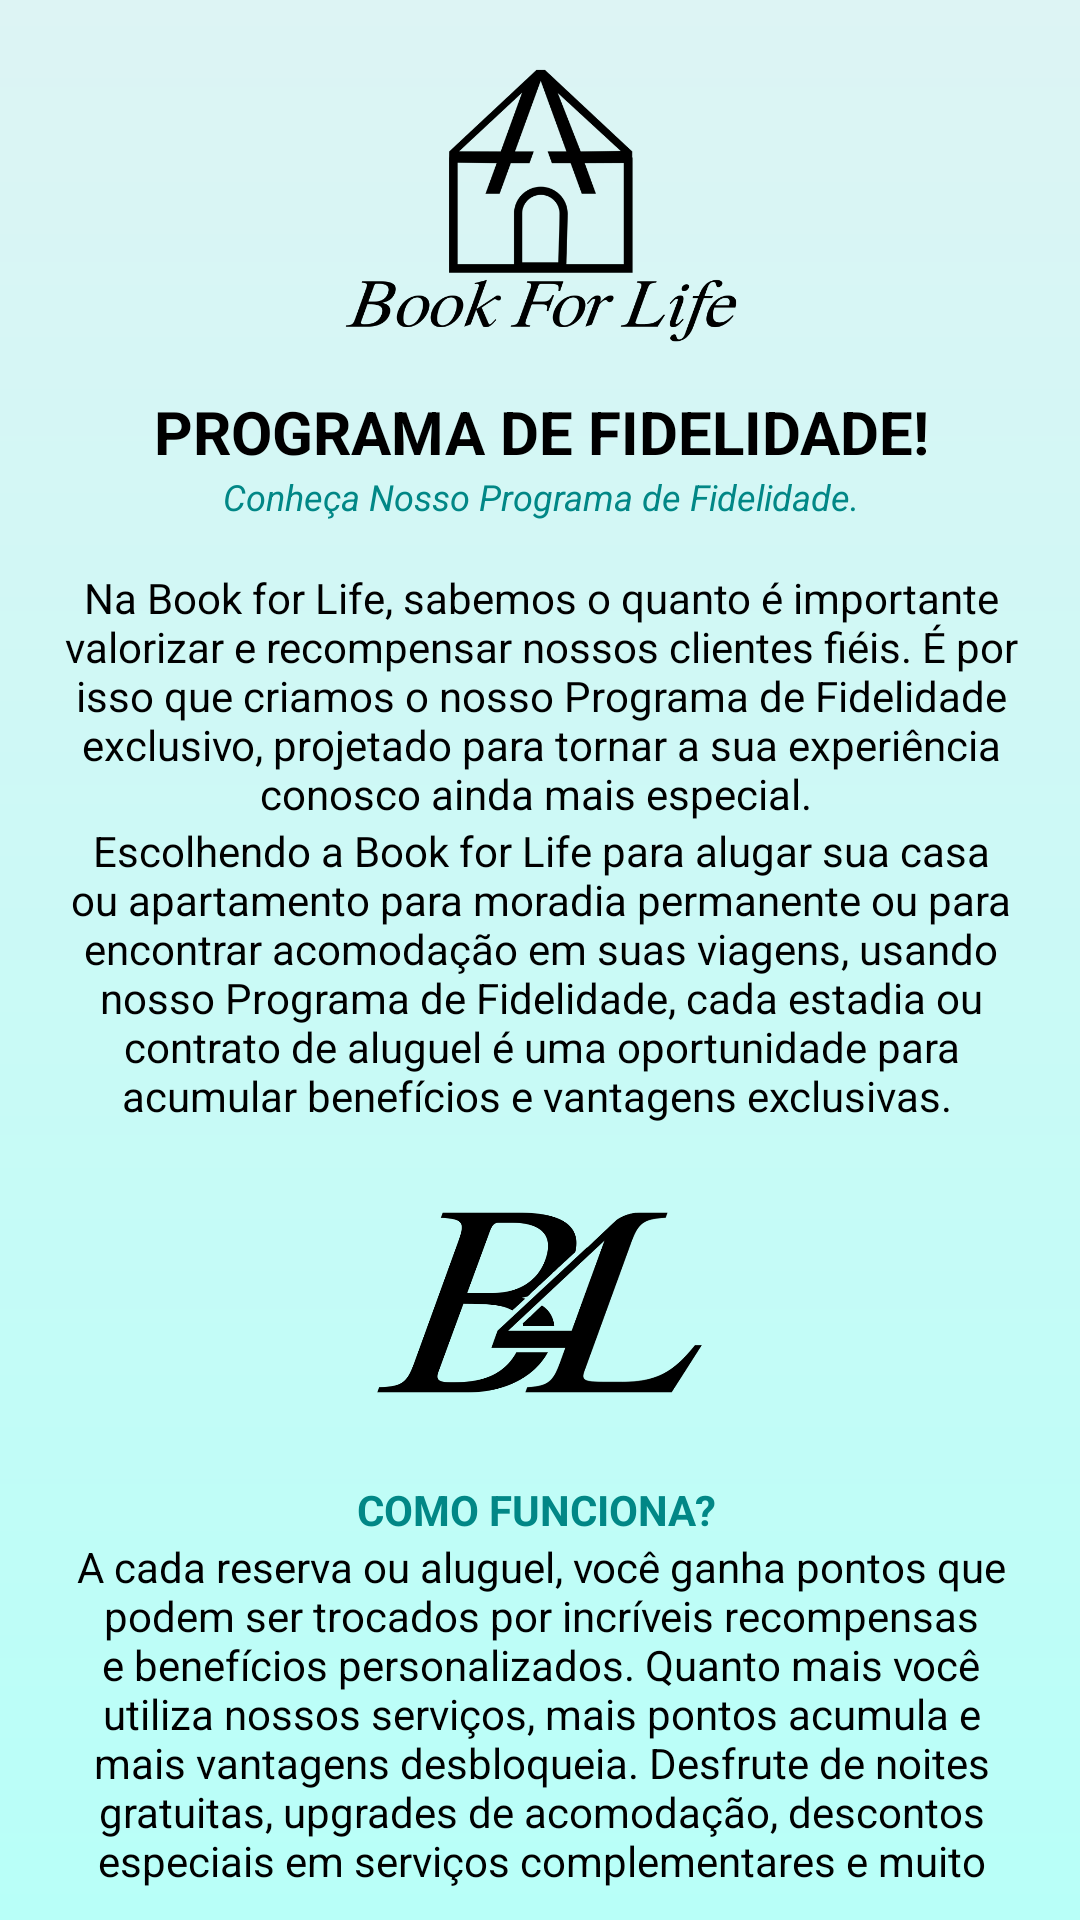

Reconstruct the res/layout file that produces this screen, plus the resources it refers to.
<!-- AndroidManifest.xml: application theme Theme.A2 -->
<!-- res/layout/fragment_milhas.xml -->
<?xml version="1.0" encoding="utf-8"?>
<androidx.constraintlayout.widget.ConstraintLayout xmlns:android="http://schemas.android.com/apk/res/android"
    xmlns:app="http://schemas.android.com/apk/res-auto"
    xmlns:tools="http://schemas.android.com/tools"
    android:layout_width="match_parent"
    android:layout_height="wrap_content"
    android:background="@drawable/new_background2"
    android:gravity="center"
    android:orientation="vertical"
    android:padding="10dp"
    tools:context=".ui.milhas.MilhasFragment">

    <ScrollView
        android:layout_width="412dp"
        android:layout_height="732dp"
        android:layout_marginTop="100dp"
        android:fillViewport="true"
        app:layout_constraintBottom_toBottomOf="parent"
        app:layout_constraintEnd_toEndOf="parent"
        app:layout_constraintStart_toStartOf="parent"
        app:layout_constraintTop_toTopOf="parent">

        <LinearLayout
            android:layout_width="match_parent"
            android:layout_height="wrap_content"
            android:orientation="vertical">


            <androidx.constraintlayout.widget.ConstraintLayout
                android:layout_width="match_parent"
                android:layout_height="1200dp">

                <ImageView
                    android:id="@+id/imageView4"
                    android:layout_width="match_parent"
                    android:layout_height="102dp"
                    android:layout_marginTop="16dp"
                    app:layout_constraintEnd_toEndOf="parent"
                    app:layout_constraintHorizontal_bias="0.0"
                    app:layout_constraintStart_toStartOf="parent"
                    app:layout_constraintTop_toTopOf="parent"
                    app:srcCompat="@drawable/b4l2" />

                <TextView
                    android:id="@+id/textView8"
                    android:layout_width="wrap_content"
                    android:layout_height="wrap_content"
                    android:layout_marginTop="8dp"
                    android:text="PROGRAMA DE FIDELIDADE!"
                    android:textColor="@color/black"
                    android:textSize="20sp"
                    android:textStyle="bold"
                    app:layout_constraintEnd_toEndOf="parent"
                    app:layout_constraintStart_toStartOf="parent"
                    app:layout_constraintTop_toBottomOf="@+id/imageView4" />

                <TextView
                    android:id="@+id/textView9"
                    android:layout_width="wrap_content"
                    android:layout_height="wrap_content"
                    android:text="Conheça Nosso Programa de Fidelidade."
                    android:textColor="@color/teal_700"
                    android:textSize="12sp"
                    android:textStyle="italic"
                    app:layout_constraintEnd_toEndOf="parent"
                    app:layout_constraintStart_toStartOf="parent"
                    app:layout_constraintTop_toBottomOf="@+id/textView8" />

                <TextView
                    android:id="@+id/textView10"
                    android:layout_width="320dp"
                    android:layout_height="wrap_content"
                    android:layout_marginTop="16dp"
                    android:text="Na Book for Life, sabemos o quanto é importante valorizar e recompensar nossos clientes fiéis. É por isso que criamos o nosso Programa de Fidelidade exclusivo, projetado para tornar a sua experiência conosco ainda mais especial. "
                    android:textAlignment="center"
                    android:textColor="@color/black"
                    app:layout_constraintEnd_toEndOf="parent"
                    app:layout_constraintStart_toStartOf="parent"
                    app:layout_constraintTop_toBottomOf="@+id/textView9" />

                <TextView
                    android:id="@+id/textView2"
                    android:layout_width="320dp"
                    android:layout_height="wrap_content"
                    android:text="Escolhendo a Book for Life para alugar sua casa ou apartamento para moradia permanente ou para encontrar acomodação em suas viagens, usando nosso Programa de Fidelidade, cada estadia ou contrato de aluguel é uma oportunidade para acumular benefícios e vantagens exclusivas. "
                    android:textAlignment="center"
                    android:textColor="@color/black"
                    app:layout_constraintEnd_toEndOf="parent"
                    app:layout_constraintStart_toStartOf="parent"
                    app:layout_constraintTop_toBottomOf="@+id/textView10" />

                <ImageView
                    android:id="@+id/imageView7"
                    android:layout_width="336dp"
                    android:layout_height="87dp"
                    android:layout_marginTop="16dp"
                    android:src="@drawable/b4l1"
                    app:layout_constraintEnd_toEndOf="parent"
                    app:layout_constraintStart_toStartOf="parent"
                    app:layout_constraintTop_toBottomOf="@+id/textView2" />

                <TextView
                    android:id="@+id/textView11"
                    android:layout_width="wrap_content"
                    android:layout_height="wrap_content"
                    android:layout_marginTop="16dp"
                    android:text="COMO FUNCIONA? "
                    android:textColor="@color/teal_700"
                    android:textStyle="bold"
                    app:layout_constraintEnd_toEndOf="parent"
                    app:layout_constraintStart_toStartOf="parent"
                    app:layout_constraintTop_toBottomOf="@+id/imageView7" />

                <TextView
                    android:id="@+id/textView12"
                    android:layout_width="320dp"
                    android:layout_height="wrap_content"
                    android:text="A cada reserva ou aluguel, você ganha pontos que podem ser trocados por incríveis recompensas e benefícios personalizados. Quanto mais você utiliza nossos serviços, mais pontos acumula e mais vantagens desbloqueia. Desfrute de noites gratuitas, upgrades de acomodação, descontos especiais em serviços complementares e muito mais!"
                    android:textAlignment="center"
                    android:textColor="@color/black"
                    app:layout_constraintEnd_toEndOf="parent"
                    app:layout_constraintStart_toStartOf="parent"
                    app:layout_constraintTop_toBottomOf="@+id/textView11" />

                <TextView
                    android:id="@+id/textView15"
                    android:layout_width="wrap_content"
                    android:layout_height="wrap_content"
                    android:layout_marginTop="16dp"
                    android:text="COMO PARTICIPAR?"
                    android:textAlignment="gravity"
                    android:textColor="@color/teal_700"
                    android:textStyle="bold"
                    app:layout_constraintEnd_toEndOf="parent"
                    app:layout_constraintStart_toStartOf="parent"
                    app:layout_constraintTop_toBottomOf="@+id/textView12" />

                <TextView
                    android:id="@+id/textView16"
                    android:layout_width="320dp"
                    android:layout_height="wrap_content"
                    android:text="Participar do Programa de Fidelidade Book for Life é simples. Basta fazer seu registro e começar a desfrutar dos privilégios que reservamos para você. Acompanhe seu saldo de pontos e recompensas por meio do nosso aplicativo móvel intuitivo, sempre mantendo você informado e no controle."
                    android:textAlignment="center"
                    android:textColor="@color/black"
                    app:layout_constraintEnd_toEndOf="parent"
                    app:layout_constraintStart_toStartOf="parent"
                    app:layout_constraintTop_toBottomOf="@+id/textView15" />

                <TextView
                    android:id="@+id/textView13"
                    android:layout_width="wrap_content"
                    android:layout_height="wrap_content"
                    android:layout_marginTop="16dp"
                    android:text="PARTICIPE AGORA"
                    android:textColor="@color/teal_700"
                    android:textStyle="bold"
                    app:layout_constraintEnd_toEndOf="parent"
                    app:layout_constraintStart_toStartOf="parent"
                    app:layout_constraintTop_toBottomOf="@+id/textView16" />

                <TextView
                    android:id="@+id/textView14"
                    android:layout_width="320dp"
                    android:layout_height="wrap_content"
                    android:text="Venha fazer parte do Programa de Fidelidade Book for Life e descubra um mundo de benefícios e recompensas exclusivas! Valorizamos cada momento da sua jornada conosco e estamos ansiosos para retribuir sua fidelidade com experiências incríveis."
                    android:textAlignment="center"
                    android:textColor="@color/black"
                    app:layout_constraintEnd_toEndOf="parent"
                    app:layout_constraintStart_toStartOf="parent"
                    app:layout_constraintTop_toBottomOf="@+id/textView13" />

            </androidx.constraintlayout.widget.ConstraintLayout>


        </LinearLayout>
    </ScrollView>


</androidx.constraintlayout.widget.ConstraintLayout>
<!-- resources referenced by this layout -->
<resources>
  <color name="black">#FF000000</color>
  <color name="teal_700">#FF018786</color>
  <!-- drawable b4l1: png bitmap (drawable, 26669 bytes) -->
  <!-- drawable b4l2: png bitmap (drawable, 29137 bytes) -->
  <!-- drawable new_background2 (drawable) -->
  <?xml version="1.0" encoding="utf-8"?>
  
  <shape xmlns:android="http://schemas.android.com/apk/res/android"
      android:shape="rectangle">
      <gradient
          android:startColor="#DDF4F4"
          android:endColor="#B8FFF8"
          android:angle="13">
  
      </gradient>
  
  </shape>
  <style name="Theme.A2" parent="Theme.MaterialComponents.DayNight.DarkActionBar">
          
          <item name="colorPrimary">@color/teal_200</item>
          <item name="colorPrimaryVariant">@color/darkteal</item>
          <item name="colorOnPrimary">@color/white</item>
          
          <item name="colorSecondary">@color/teal_200</item>
          <item name="colorSecondaryVariant">@color/teal_700</item>
          <item name="colorOnSecondary">@color/black</item>
          
          <item name="android:statusBarColor">?attr/colorPrimaryVariant</item>
          
      </style>
  <color name="teal_200">#FF03DAC5</color>
  <color name="darkteal">#003530</color>
  <color name="white">#FFFFFFFF</color>
</resources>
